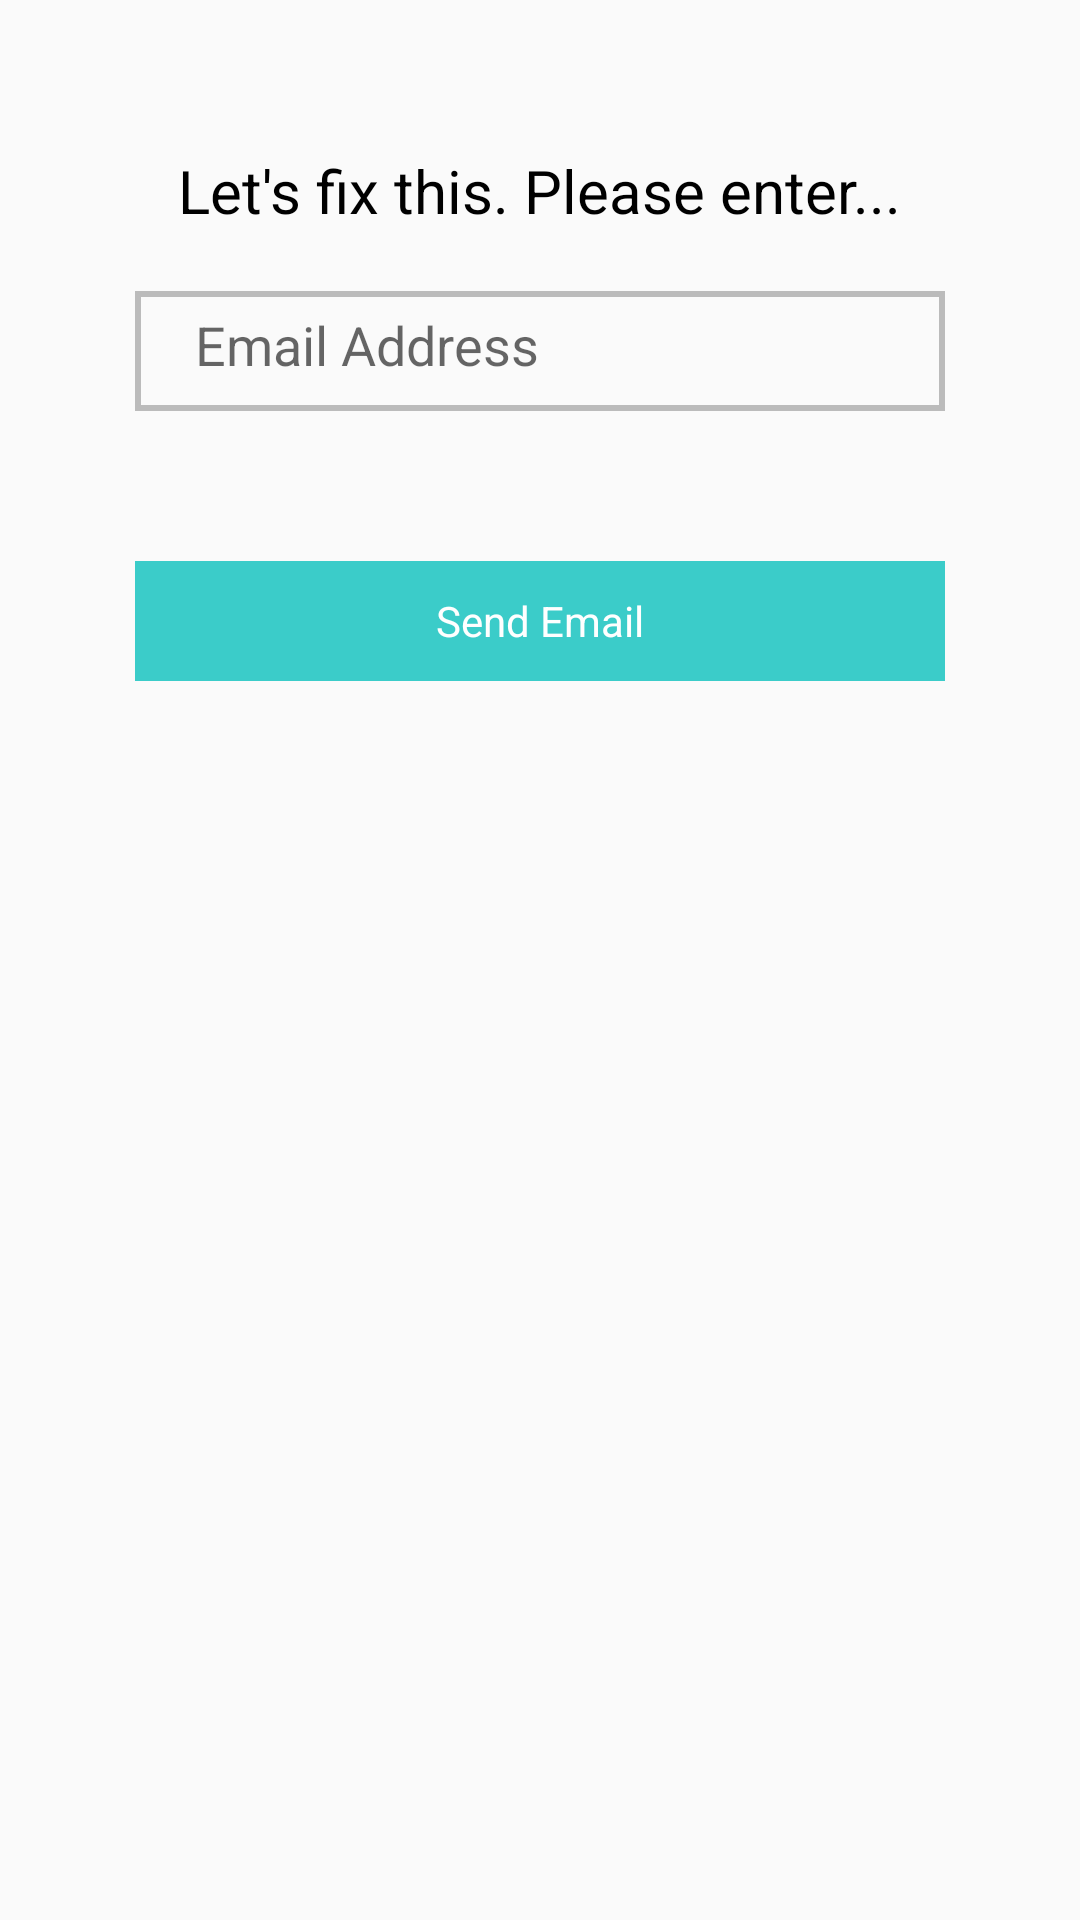

The Android layout XML behind this screen, and the referenced resources:
<!-- AndroidManifest.xml: application theme AppTheme -->
<!-- res/layout/activity_forgot.xml -->
<?xml version="1.0" encoding="utf-8"?>
<RelativeLayout xmlns:android="http://schemas.android.com/apk/res/android"
    xmlns:tools="http://schemas.android.com/tools"
    android:id="@+id/activity_forgot"
    android:layout_width="match_parent"
    android:layout_height="match_parent"
    android:paddingBottom="@dimen/activity_vertical_margin"
    android:paddingLeft="@dimen/activity_horizontal_margin"
    android:paddingRight="@dimen/activity_horizontal_margin"
    android:paddingTop="@dimen/activity_vertical_margin"
    tools:context="com.esp.ui.Forgot">


    <TextView
        android:id="@+id/messageTextId"
        android:layout_width="wrap_content"
        android:layout_height="wrap_content"
        android:layout_alignParentTop="true"
        android:layout_centerHorizontal="true"
        android:layout_marginTop="20dp"
        android:text="Let's fix this. Please enter..."
        android:textColor="@color/black"
        android:textSize="@dimen/title_bar_size"/>

    <EditText
        android:id="@+id/emailForgotField"
        android:layout_width="match_parent"
        android:layout_height="@dimen/field_height"
        android:layout_below="@+id/messageTextId"
        android:layout_centerHorizontal="true"
        android:layout_marginLeft="15dp"
        android:layout_marginRight="15dp"
        android:layout_marginTop="20dp"
        android:ems="10"
        android:gravity="left|center_vertical"
        android:hint="Email Address"
        android:inputType="textEmailAddress"
        android:paddingLeft="20dp"
        android:background="@drawable/field_border"/>

    <TextView
        android:id="@+id/submitEmailBtn"
        android:layout_width="match_parent"
        android:layout_height="@dimen/field_height"
        android:layout_below="@+id/emailForgotField"
        android:layout_centerHorizontal="true"
        android:layout_marginLeft="15dp"
        android:layout_marginRight="15dp"
        android:layout_marginTop="50dp"
        android:background="@color/colorAccent"
        android:gravity="center_horizontal|center_vertical"
        android:text="Send Email"
        android:textColor="@color/white"
        android:onClick="onClick"/>
</RelativeLayout>
<!-- resources referenced by this layout -->
<resources>
  <color name="black">#000000</color>
  <color name="colorAccent">#3bccc9</color>
  <color name="white">#FFFFFF</color>
  <dimen name="activity_horizontal_margin">30dp</dimen>
  <dimen name="activity_vertical_margin">30dp</dimen>
  <dimen name="field_height">40dp</dimen>
  <dimen name="title_bar_size">20sp</dimen>
  <!-- drawable field_border (drawable) -->
  <?xml version="1.0" encoding="utf-8"?>
  <shape xmlns:android="http://schemas.android.com/apk/res/android"
      android:shape="rectangle">
      <corners android:radius="0dp" />
      <padding
          android:bottom="10dp"
          android:left="10dp"
          android:right="10dp"
          android:top="10dp" />
      <stroke android:color="#bbbbbb" android:width="2dp"/>
  </shape>
  <style name="AppTheme" parent="Theme.AppCompat.Light.DarkActionBar">
          
          <item name="colorPrimary">@color/colorPrimary</item>
          <item name="colorPrimaryDark">@color/colorPrimaryDark</item>
          <item name="colorAccent">@color/colorAccent</item>
      </style>
  <color name="colorPrimary">#3bccc9</color>
  <color name="colorPrimaryDark">#24b2af</color>
</resources>
